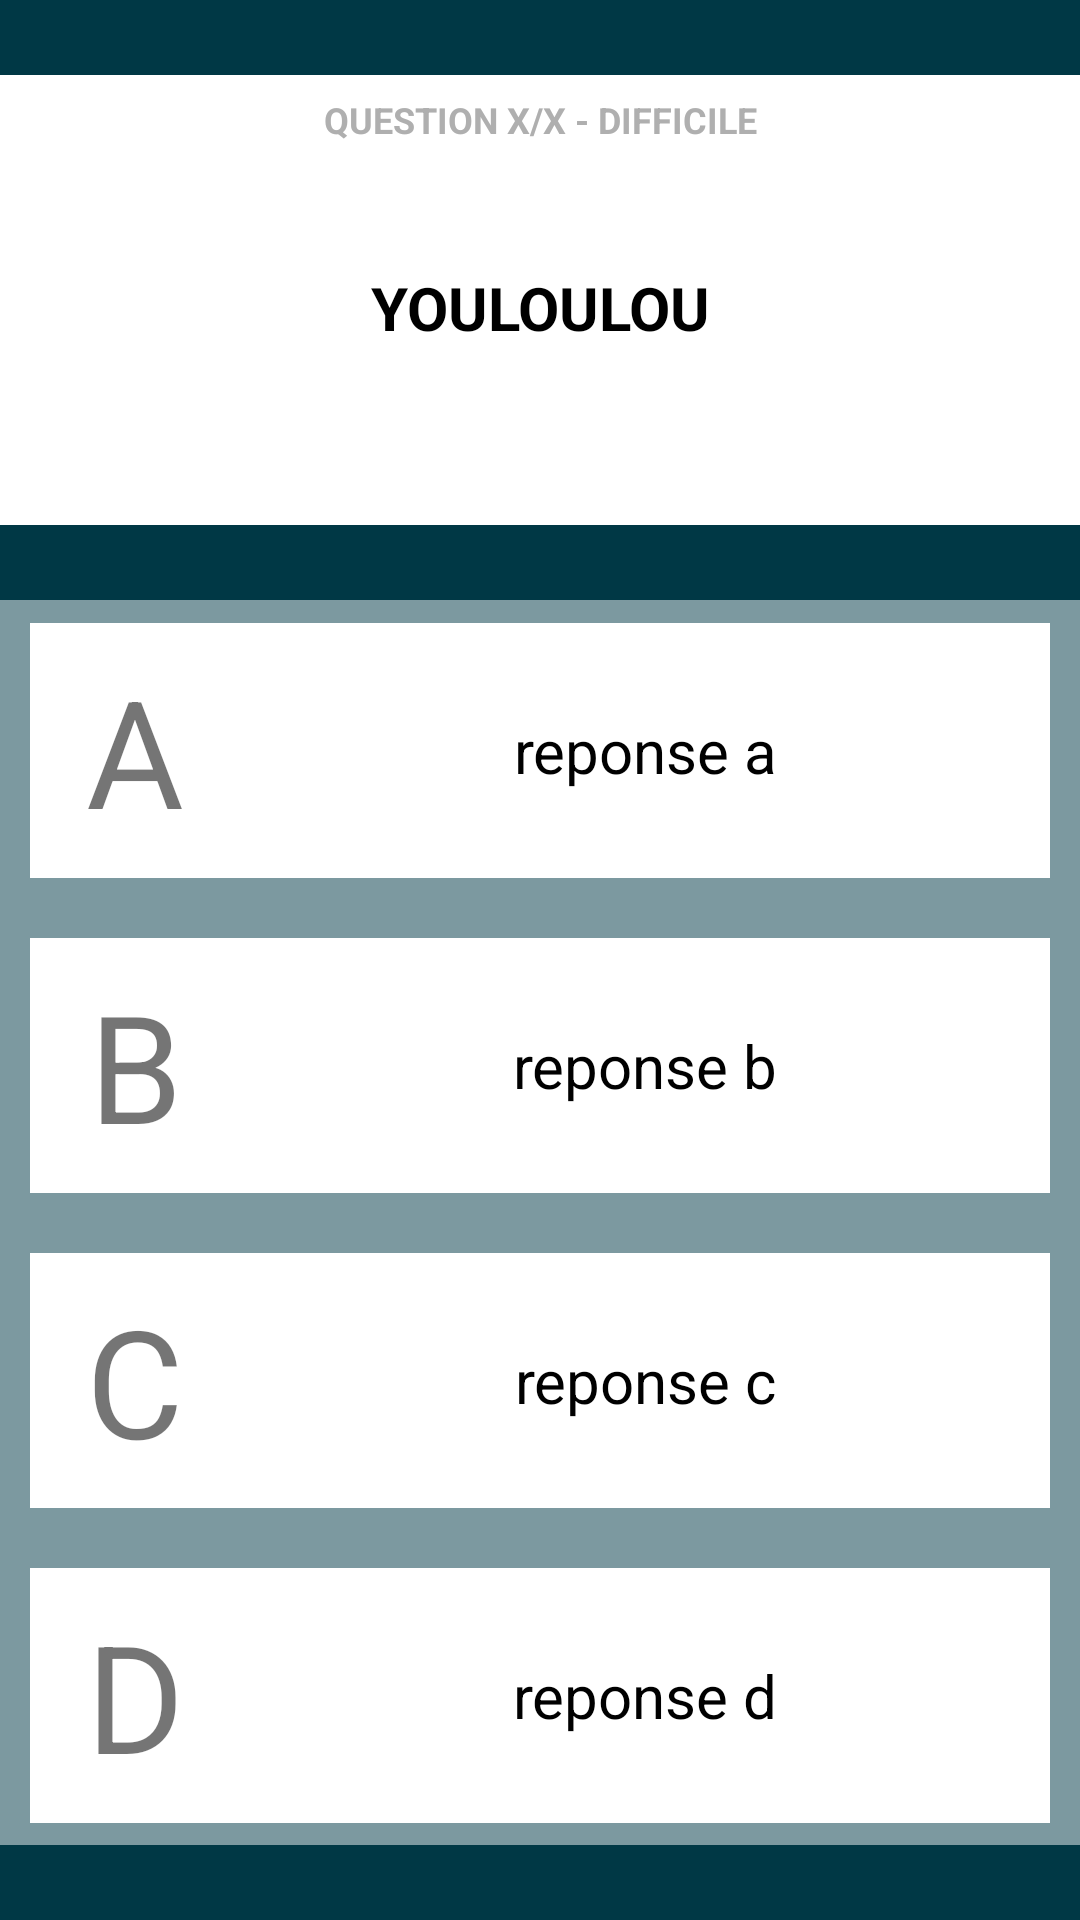

This screen was rendered from an Android layout file. Write that file and the resources it references.
<!-- AndroidManifest.xml: application theme Theme.QuizzNGo -->
<!-- res/layout/quick_play.xml -->
<?xml version="1.0" encoding="utf-8"?>
<LinearLayout xmlns:android="http://schemas.android.com/apk/res/android"
    android:orientation="vertical"
    android:layout_width="match_parent"
    android:layout_height="match_parent"
    android:gravity="center_horizontal"
    android:background="@color/main_background">

    <TextView
        style="@style/question_panel_header"
        android:id="@+id/question_panel_header"
        android:text="QUESTION X/X - DIFFICILE" />
    <TextView
        style="@style/question_panel"
        android:id="@+id/question_panel"
        android:text="YOULOULOU" />

    <LinearLayout
        style="@style/answers_panel"
        android:id="@+id/answers_panel" >

        <LinearLayout
            android:id="@+id/answer_btn_A"
            style="@style/answer_btn" >

            <TextView
                style="@style/letter_div"
                android:text="A" />

            <TextView
                style="@style/answer_div"
                android:text="reponse a" />

        </LinearLayout>

        <LinearLayout
            android:id="@+id/answer_btn_B"
            style="@style/answer_btn" >

            <TextView
                style="@style/letter_div"
                android:text="B" />

            <TextView
                style="@style/answer_div"
                android:text="reponse b" />

        </LinearLayout>

        <LinearLayout
            android:id="@+id/answer_btn_C"
            style="@style/answer_btn" >

            <TextView
                style="@style/letter_div"
                android:text="C" />

            <TextView
                style="@style/answer_div"
                android:text="reponse c" />

        </LinearLayout>

        <LinearLayout
            android:id="@+id/answer_btn_D"
            style="@style/answer_btn" >

            <TextView
                style="@style/letter_div"
                android:text="D" />

            <TextView
                style="@style/answer_div"
                android:text="reponse d" />

        </LinearLayout>

    </LinearLayout>

    <androidx.appcompat.widget.AppCompatButton
        android:id="@+id/submit_btn"
        style="@style/submit_btn" />

</LinearLayout>
<!-- resources referenced by this layout -->
<resources>
  <color name="main_background">#003845</color>
  <style name="answer_btn">
          <item name="android:layout_width">340dp</item>
          <item name="android:layout_height">85dp</item>
          <item name="android:background">@color/white</item>
          <item name="android:textSize">18sp</item>
          <item name="android:layout_marginTop">10dp</item>
          <item name="android:layout_marginBottom">10dp</item>
          <item name="android:orientation">horizontal</item>
      </style>
  <style name="answer_div">
          <item name="android:layout_width">match_parent</item>
          <item name="android:layout_height">match_parent</item>
          <item name="android:textColor">@color/black</item>
          <item name="android:gravity">center</item>
          <item name="android:textSize">20sp</item>
      </style>
  <style name="answers_panel">
          <item name="android:layout_width">360dp</item>
          <item name="android:layout_height">wrap_content</item>
          <item name="android:gravity">center</item>
          <item name="android:background">#7CFFFFFF</item>
          <item name="android:layout_marginBottom">25dp</item>
          <item name="android:orientation">vertical</item>
      </style>
  <style name="letter_div">
          <item name="android:layout_width">70dp</item>
          <item name="android:layout_height">match_parent</item>
          <item name="android:gravity">center</item>
          <item name="android:textSize">50sp</item>
      </style>
  <style name="question_panel">
          <item name="android:layout_width">360dp</item>
          <item name="android:layout_height">120dp</item>
          <item name="android:background">@color/white</item>
          <item name="android:gravity">center</item>
          <item name="android:textSize">20sp</item>
          <item name="android:textStyle">bold</item>
          <item name="android:textColor">@color/black</item>
          <item name="android:layout_marginBottom">25dp</item>
          <item name="android:paddingBottom">25dp</item>
          <item name="android:paddingLeft">15dp</item>
          <item name="android:paddingRight">15dp</item>
      </style>
  <style name="question_panel_header">
          <item name="android:layout_width">360dp</item>
          <item name="android:layout_height">30dp</item>
          <item name="android:background">@color/white</item>
          <item name="android:textColor">@color/light_grey</item>
          <item name="android:gravity">center</item>
          <item name="android:textSize">12sp</item>
          <item name="android:textStyle">bold</item>
          <item name="android:layout_marginTop">25dp</item>
      </style>
  <style name="submit_btn">
          <item name="android:layout_width">300dp</item>
          <item name="android:layout_height">60dp</item>
          <item name="android:text">@string/submit_btn</item>
          <item name="android:textSize">30sp</item>
          <item name="android:textColor">@color/purple_500</item>
          <item name="android:layout_marginTop">10dp</item>
          <item name="android:layout_marginBottom">10dp</item>
      </style>
  <style name="Theme.QuizzNGo" parent="Theme.MaterialComponents.DayNight.DarkActionBar" />
  <color name="white">#FFFFFFFF</color>
  <color name="black">#FF000000</color>
  <color name="light_grey">#FFAFAFAF</color>
  <string name="submit_btn">SUBMIT</string>
  <color name="purple_500">#FF6200EE</color>
</resources>
